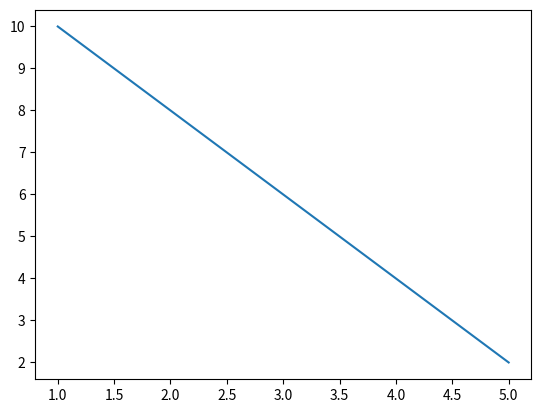

Here is the Python script that generated this plot:
import matplotlib.pyplot as plt

def set_figsize(figsize=(10, 6)):
    """设置matplotlib的图表尺寸"""
    plt.rcParams['figure.figsize'] = figsize

x = [1, 2, 3, 4, 5]
y = [10, 8, 6, 4, 2]

plt.plot(x, y)
plt.show()